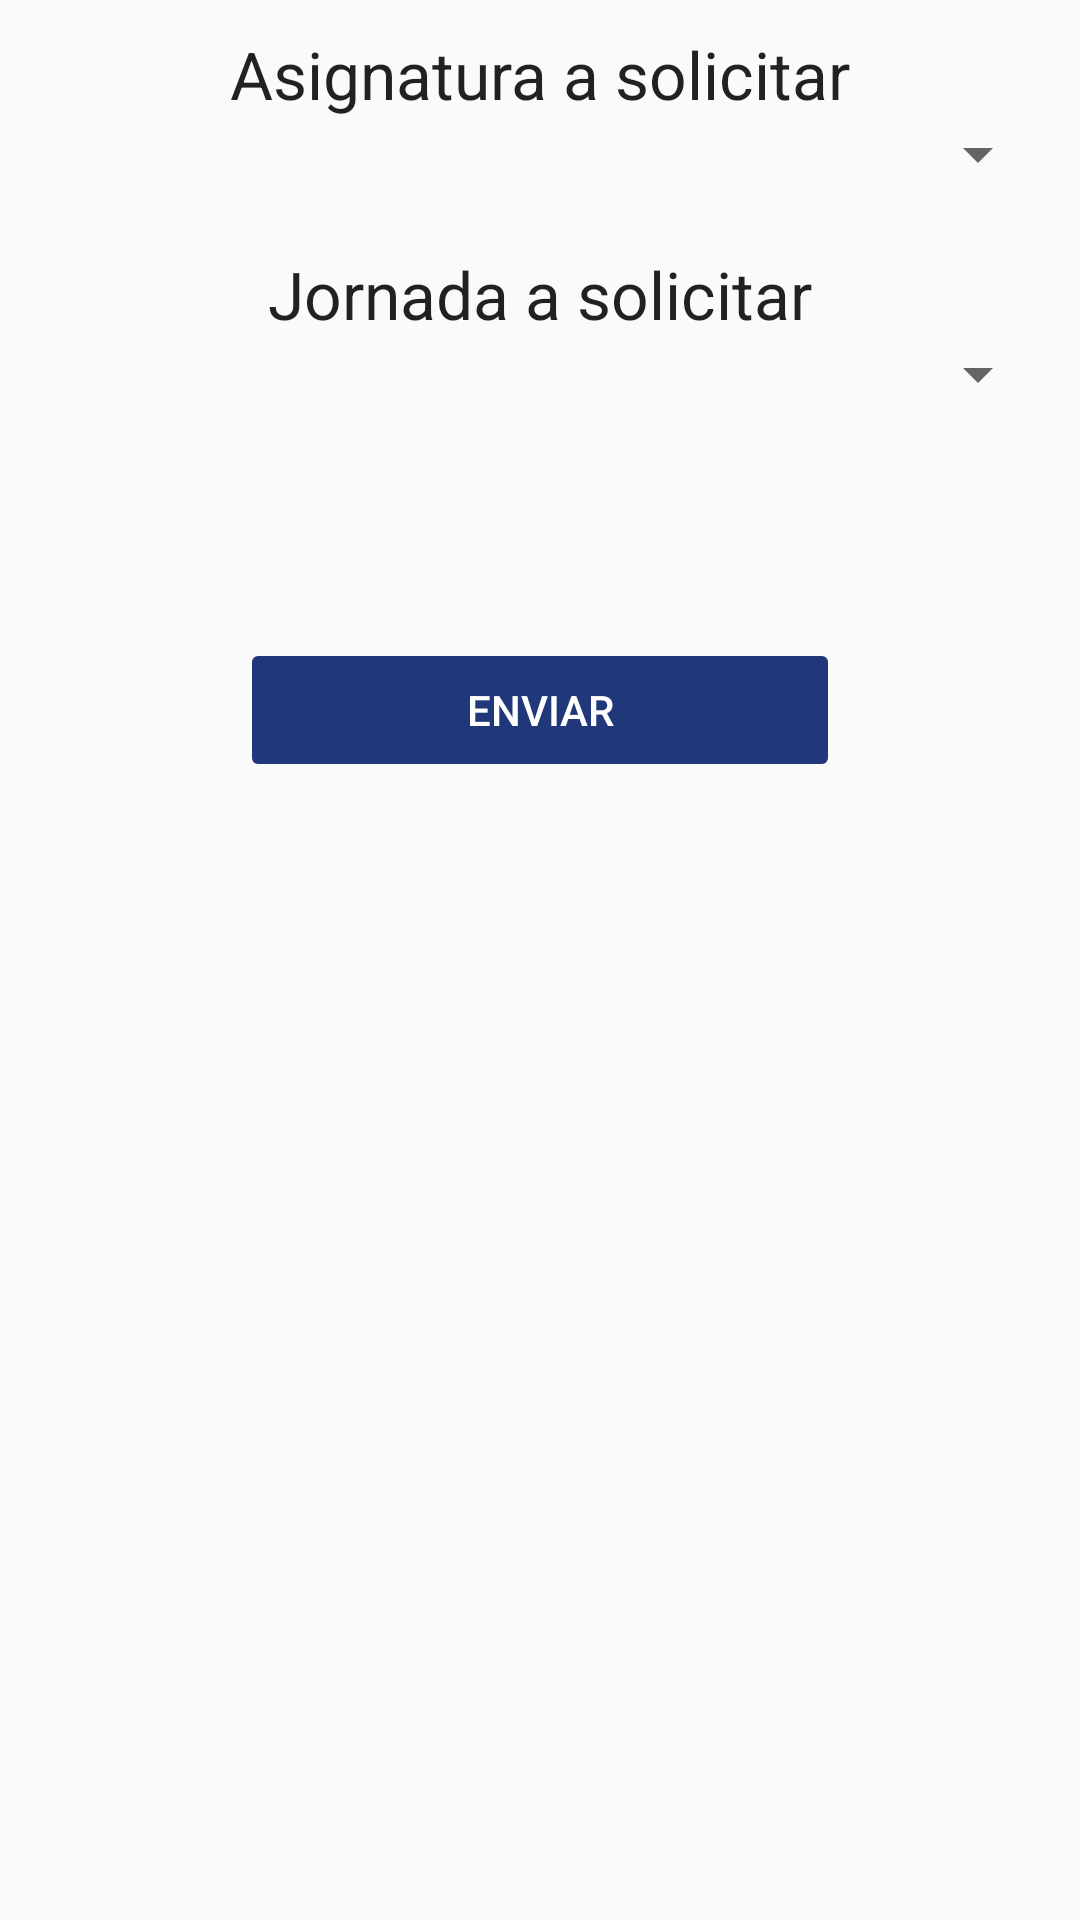

This screen was rendered from an Android layout file. Write that file and the resources it references.
<!-- AndroidManifest.xml: application theme CustomActionBarTheme -->
<!-- res/layout/activity_request_seccion.xml -->
<RelativeLayout xmlns:android="http://schemas.android.com/apk/res/android"
    xmlns:tools="http://schemas.android.com/tools" android:layout_width="match_parent"
    android:layout_height="match_parent"
    tools:context=".SolicitudSeccion"
    android:padding="10dp">

    <ScrollView
        android:layout_width="wrap_content"
        android:layout_height="wrap_content"
        android:id="@+id/scrollView6" >

        <RelativeLayout
            android:layout_width="match_parent"
            android:layout_height="match_parent">

            <Spinner
                android:layout_width="match_parent"
                android:layout_height="wrap_content"
                android:id="@+id/seccionSpinner"
                android:spinnerMode="dialog"
                android:padding="5dp"
                android:textAlignment="center"
                android:layout_below="@+id/textView14"
                android:layout_alignParentLeft="true"
                android:layout_alignParentStart="true" />

            <TextView
                android:layout_width="wrap_content"
                android:layout_height="wrap_content"
                android:textAppearance="?android:attr/textAppearanceLarge"
                android:text="Asignatura a solicitar"
                android:id="@+id/textView14"
                android:layout_alignParentTop="true"
                android:layout_centerHorizontal="true" />

            <TextView
                android:layout_width="wrap_content"
                android:layout_height="wrap_content"
                android:textAppearance="?android:attr/textAppearanceLarge"
                android:text="Jornada a solicitar"
                android:id="@+id/textView21"
                android:layout_marginTop="20dp"
                android:layout_below="@+id/seccionSpinner"
                android:layout_centerHorizontal="true" />

            <Spinner
                android:layout_width="match_parent"
                android:layout_height="wrap_content"
                android:id="@+id/horaSpinner"
                android:spinnerMode="dialog"
                android:padding="5dp"
                android:textAlignment="center"
                android:layout_below="@+id/textView21"
                android:layout_alignParentLeft="true"
                android:layout_alignParentStart="true" />
        </RelativeLayout>
    </ScrollView>

    <Button
        android:id="@+id/btnSendTicket"
        android:layout_width="200dp"
        android:layout_height="wrap_content"
        android:layout_below="@+id/scrollView6"
        android:layout_centerHorizontal="true"
        android:layout_marginTop="76dp"
        android:enabled="false"
        android:padding="1dp"
        android:text="Enviar"
        android:textColor="#fff"
        android:theme="@style/AppTheme.btnPrimary" />

</RelativeLayout>
<!-- resources referenced by this layout -->
<resources>
  <style name="AppTheme.btnPrimary" parent="Widget.AppCompat.ActionBar">
          <item name="colorButtonNormal">#EA0D266F</item>
          <item name="android:textColor">#fff</item>
      </style>
  <style name="CustomActionBarTheme" parent="@style/Theme.AppCompat.Light.DarkActionBar">
          <item name="android:actionMenuTextColor">@color/actionbar_text</item>
          <item name="android:actionBarStyle">@style/MyActionBar</item>
          <item name="android:actionBarTabTextStyle">@style/MyActionBarTabText</item>
  
          
          <item name="actionBarStyle">@style/MyActionBar</item>
          <item name="actionBarTabTextStyle">@style/MyActionBarTabText</item>
          <item name="actionMenuTextColor">@color/actionbar_text</item>
      </style>
  <color name="actionbar_text">#ffffff</color>
  <style name="MyActionBar" parent="@style/Widget.AppCompat.Light.ActionBar.Solid.Inverse">
          <item name="android:background">@color/actionbar_background</item>
          <item name="android:titleTextStyle">@style/MyActionBarTitleText</item>
  
          
          <item name="background">@color/actionbar_background</item>
          <item name="titleTextStyle">@style/MyActionBarTitleText</item>
      </style>
  <style name="MyActionBarTabText" parent="@style/Widget.AppCompat.ActionBar.TabText">
          <item name="android:textColor">@color/actionbar_text</item>
      </style>
  <color name="actionbar_background">#2a536b</color>
  <style name="MyActionBarTitleText" parent="@style/TextAppearance.AppCompat.Widget.ActionBar.Title">
          <item name="android:textColor">@color/actionbar_text</item>
      </style>
</resources>
